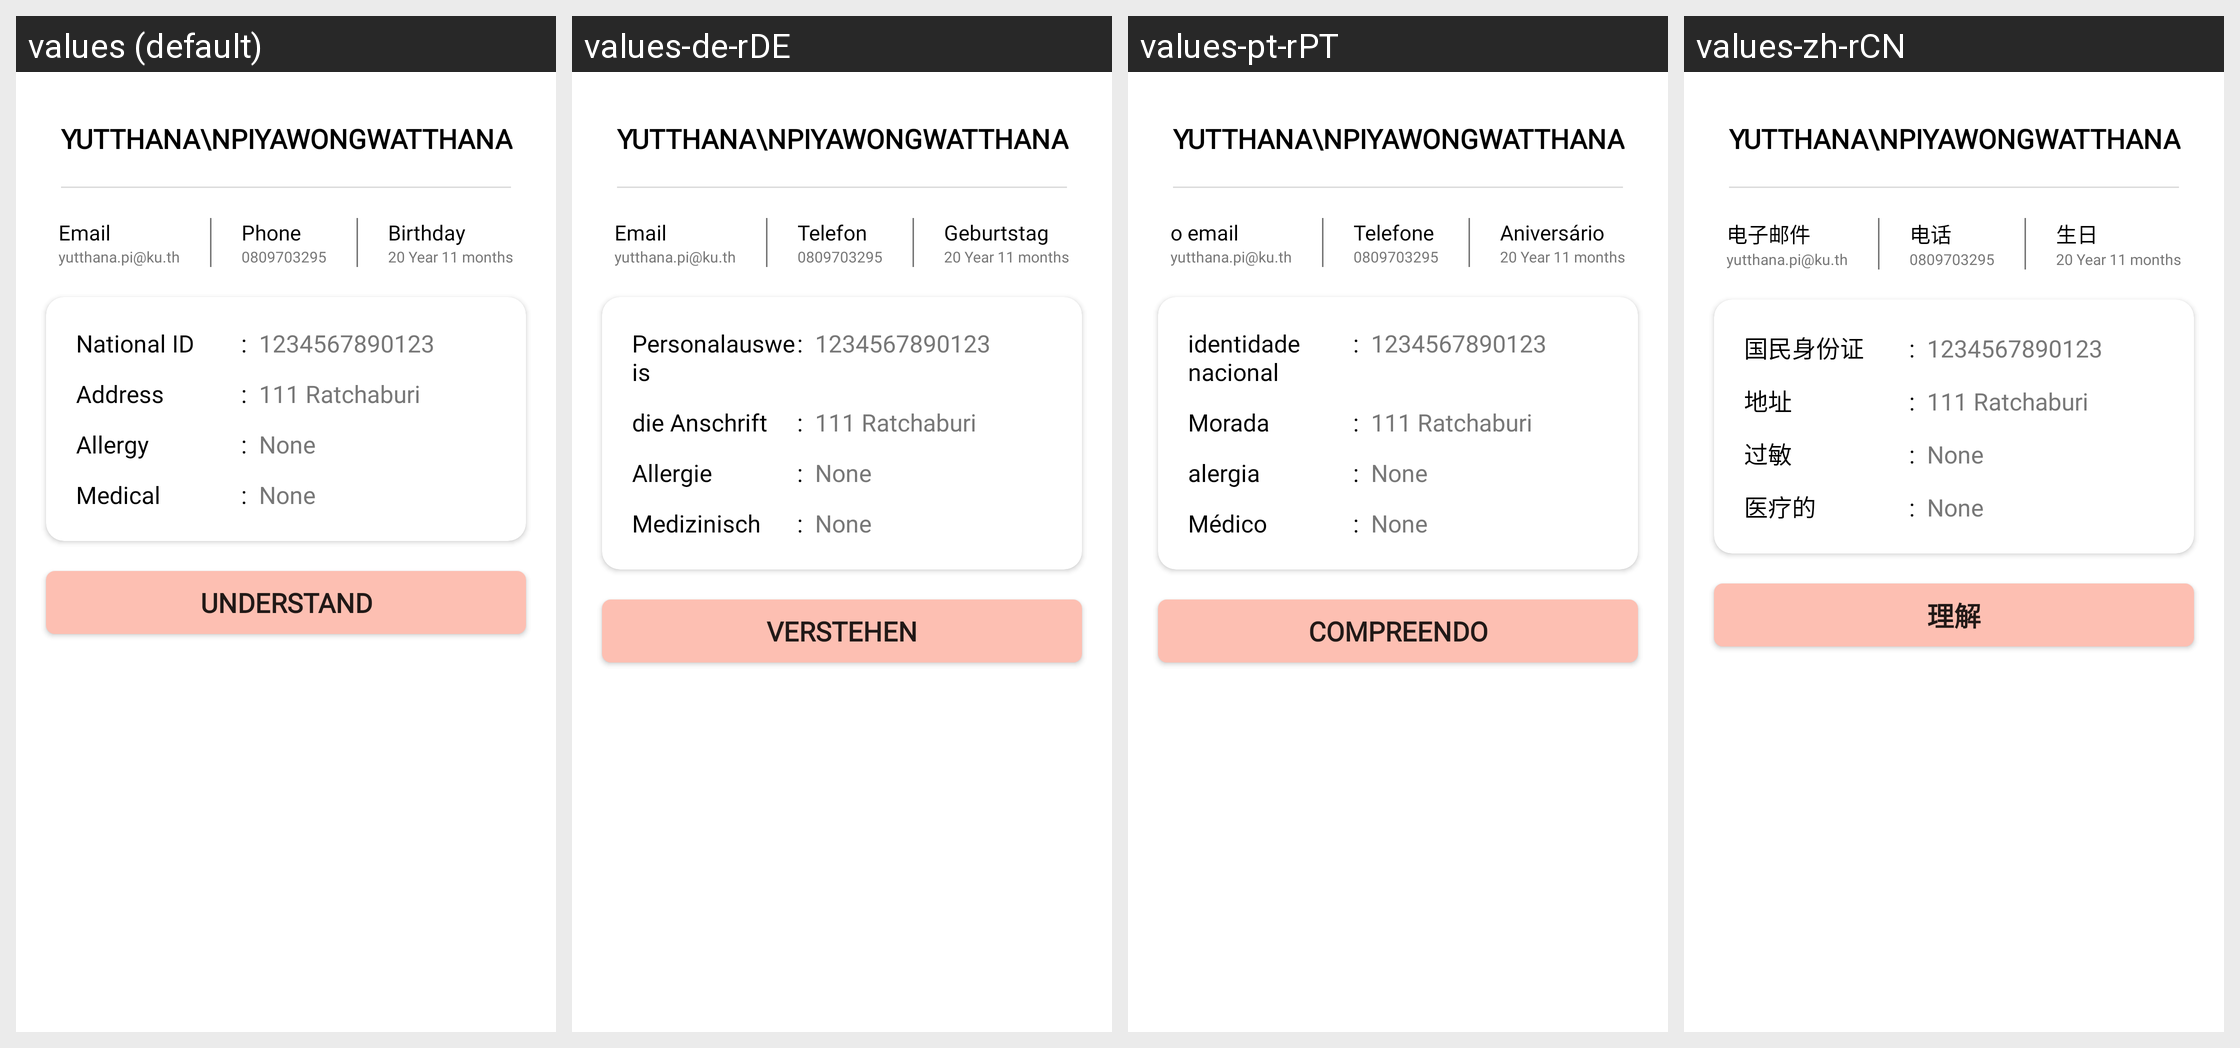

Locale-by-locale string values for the Android screen shown in this grid:
Android screen res/layout/activity_bottom_sheet7.xml rendered under 4 locales, left to right: values (default), values-de-rDE, values-pt-rPT, values-zh-rCN. Device: Nexus 5 (rendered at 1080×1920; each locale shown at half size, 540×960, under a caption strip naming it); theme AppTheme.
Other locales in the repository, not shown: values-ar-rAE, values-es-rES, values-fr-rFR, values-ja-rJP, values-ko-rKR, values-th-rTH.
Strings drawn on this screen, with the default value and each locale's value (text and hints the layout hard-codes, and strings that could not be matched under every locale, appear in the picture but are not listed):

email
  values: Email
  values-de-rDE: Email
  values-pt-rPT: o email
  values-zh-rCN: 电子邮件

phone
  values: Phone
  values-de-rDE: Telefon
  values-pt-rPT: Telefone
  values-zh-rCN: 电话

birthday
  values: Birthday
  values-de-rDE: Geburtstag
  values-pt-rPT: Aniversário
  values-zh-rCN: 生日

national_id
  values: National ID
  values-de-rDE: Personalausweis
  values-pt-rPT: identidade nacional
  values-zh-rCN: 国民身份证

address
  values: Address
  values-de-rDE: die Anschrift
  values-pt-rPT: Morada
  values-zh-rCN: 地址

allergy
  values: Allergy
  values-de-rDE: Allergie
  values-pt-rPT: alergia
  values-zh-rCN: 过敏

medical
  values: Medical
  values-de-rDE: Medizinisch
  values-pt-rPT: Médico
  values-zh-rCN: 医疗的

understand
  values: Understand
  values-de-rDE: verstehen
  values-pt-rPT: Compreendo
  values-zh-rCN: 理解
